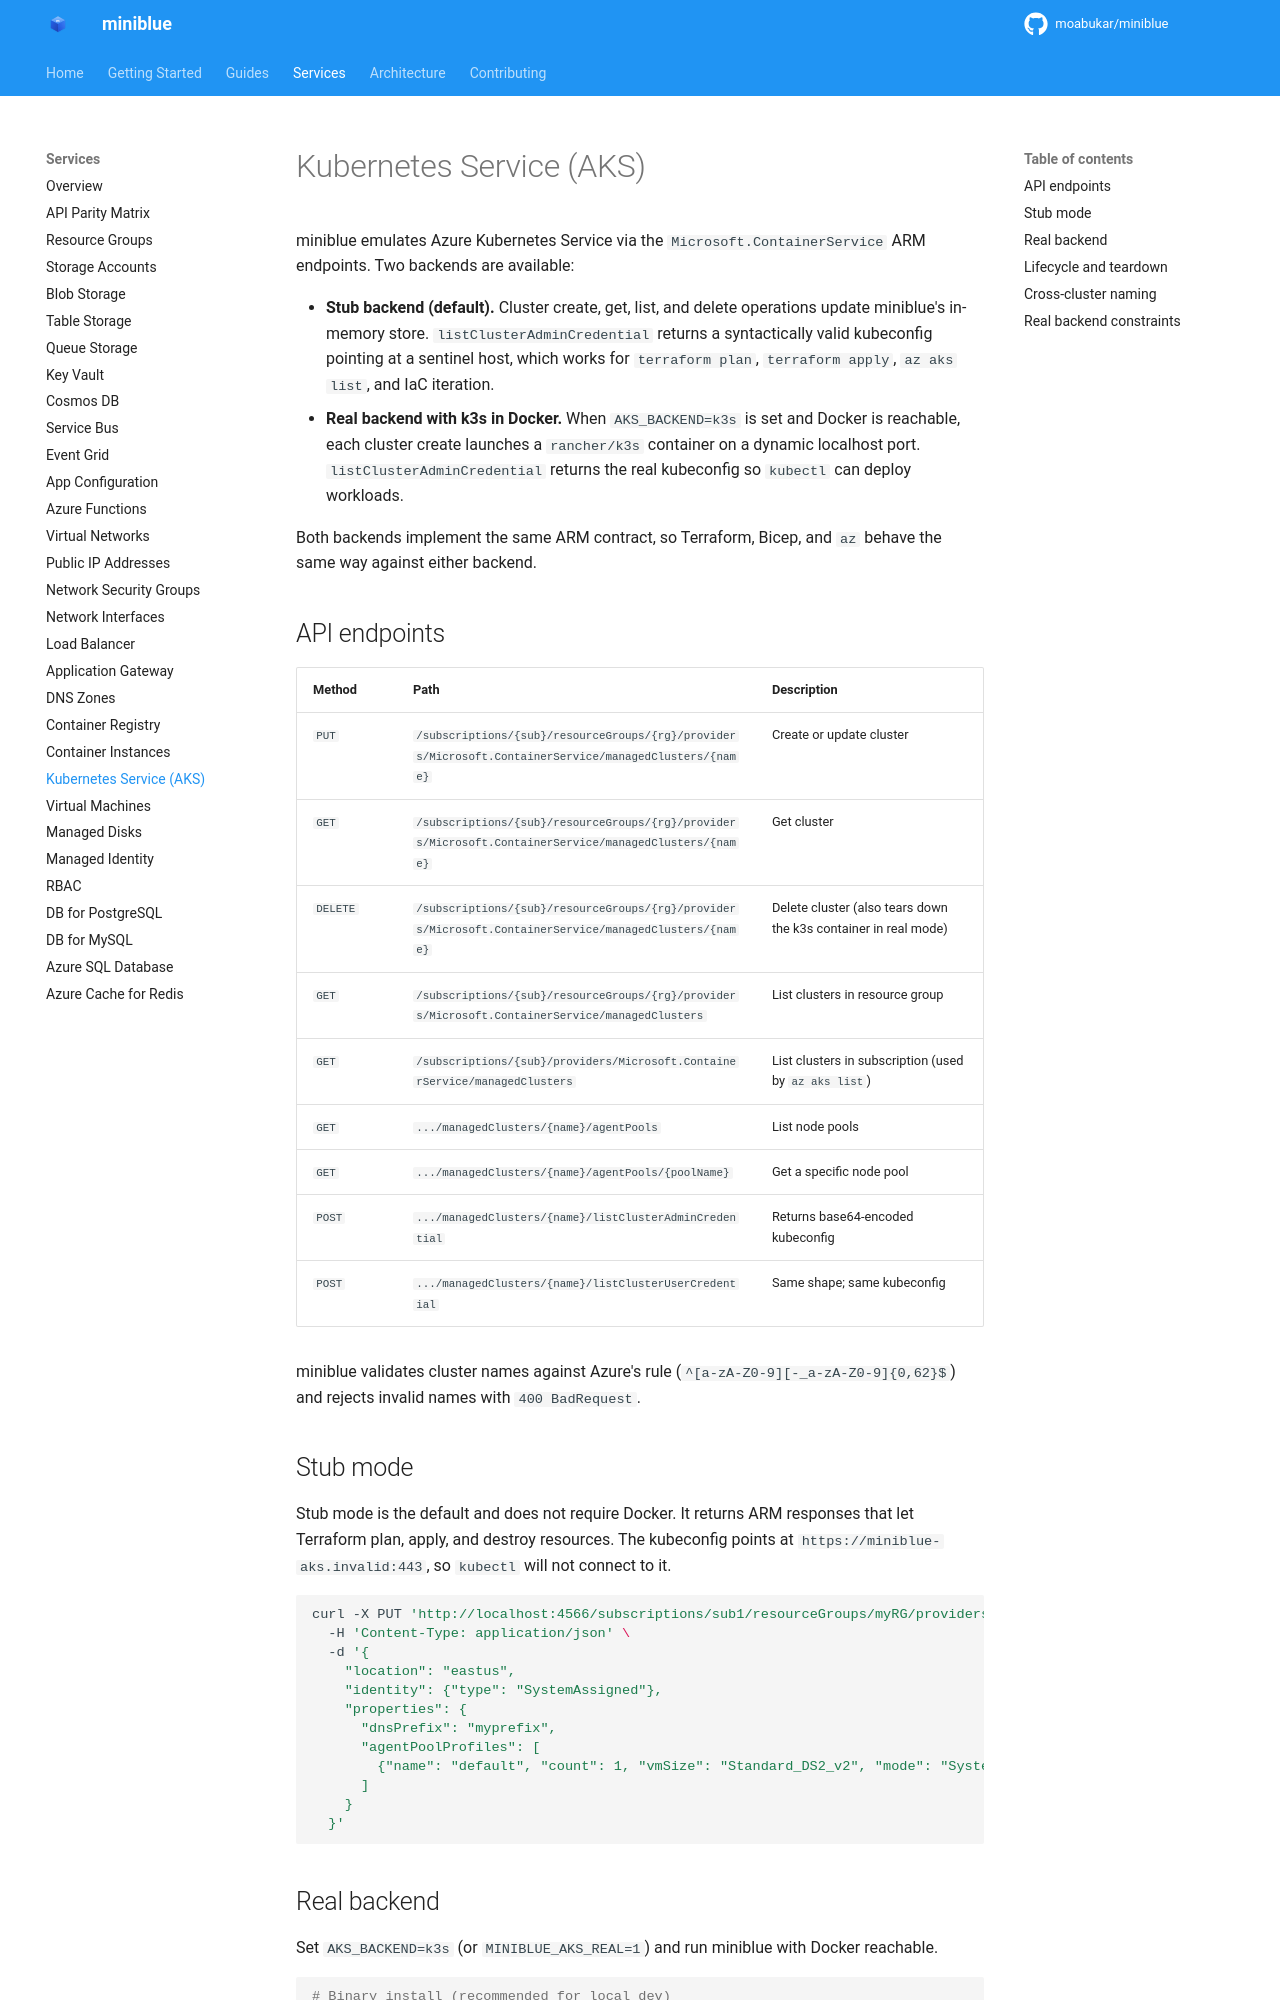

repository: kewalaka/miniblue · page: services/kubernetes-service/index.html · generator: mkdocs

# Kubernetes Service (AKS)

miniblue emulates Azure Kubernetes Service via the `Microsoft.ContainerService` ARM endpoints. Two backends are available:

- **Stub backend (default).** Cluster create, get, list, and delete operations update miniblue's in-memory store. `listClusterAdminCredential` returns a syntactically valid kubeconfig pointing at a sentinel host, which works for `terraform plan`, `terraform apply`, `az aks list`, and IaC iteration.
- **Real backend with k3s in Docker.** When `AKS_BACKEND=k3s` is set and Docker is reachable, each cluster create launches a `rancher/k3s` container on a dynamic localhost port. `listClusterAdminCredential` returns the real kubeconfig so `kubectl` can deploy workloads.

Both backends implement the same ARM contract, so Terraform, Bicep, and `az` behave the same way against either backend.

## API endpoints

| Method | Path | Description |
|--------|------|-------------|
| `PUT` | `/subscriptions/{sub}/resourceGroups/{rg}/providers/Microsoft.ContainerService/managedClusters/{name}` | Create or update cluster |
| `GET` | `/subscriptions/{sub}/resourceGroups/{rg}/providers/Microsoft.ContainerService/managedClusters/{name}` | Get cluster |
| `DELETE` | `/subscriptions/{sub}/resourceGroups/{rg}/providers/Microsoft.ContainerService/managedClusters/{name}` | Delete cluster (also tears down the k3s container in real mode) |
| `GET` | `/subscriptions/{sub}/resourceGroups/{rg}/providers/Microsoft.ContainerService/managedClusters` | List clusters in resource group |
| `GET` | `/subscriptions/{sub}/providers/Microsoft.ContainerService/managedClusters` | List clusters in subscription (used by `az aks list`) |
| `GET` | `.../managedClusters/{name}/agentPools` | List node pools |
| `GET` | `.../managedClusters/{name}/agentPools/{poolName}` | Get a specific node pool |
| `POST` | `.../managedClusters/{name}/listClusterAdminCredential` | Returns base64-encoded kubeconfig |
| `POST` | `.../managedClusters/{name}/listClusterUserCredential` | Same shape; same kubeconfig |

miniblue validates cluster names against Azure's rule (`^[a-zA-Z0-9][-_a-zA-Z0-9]{0,62}$`) and rejects invalid names with `400 BadRequest`.

## Stub mode

Stub mode is the default and does not require Docker. It returns ARM responses that let Terraform plan, apply, and destroy resources. The kubeconfig points at `https://miniblue-aks.invalid:443`, so `kubectl` will not connect to it.

```bash
curl -X PUT 'http://localhost:4566/subscriptions/sub1/resourceGroups/myRG/providers/Microsoft.ContainerService/managedClusters/my-cluster' \
  -H 'Content-Type: application/json' \
  -d '{
    "location": "eastus",
    "identity": {"type": "SystemAssigned"},
    "properties": {
      "dnsPrefix": "myprefix",
      "agentPoolProfiles": [
        {"name": "default", "count": 1, "vmSize": "Standard_DS2_v2", "mode": "System"}
      ]
    }
  }'
```
